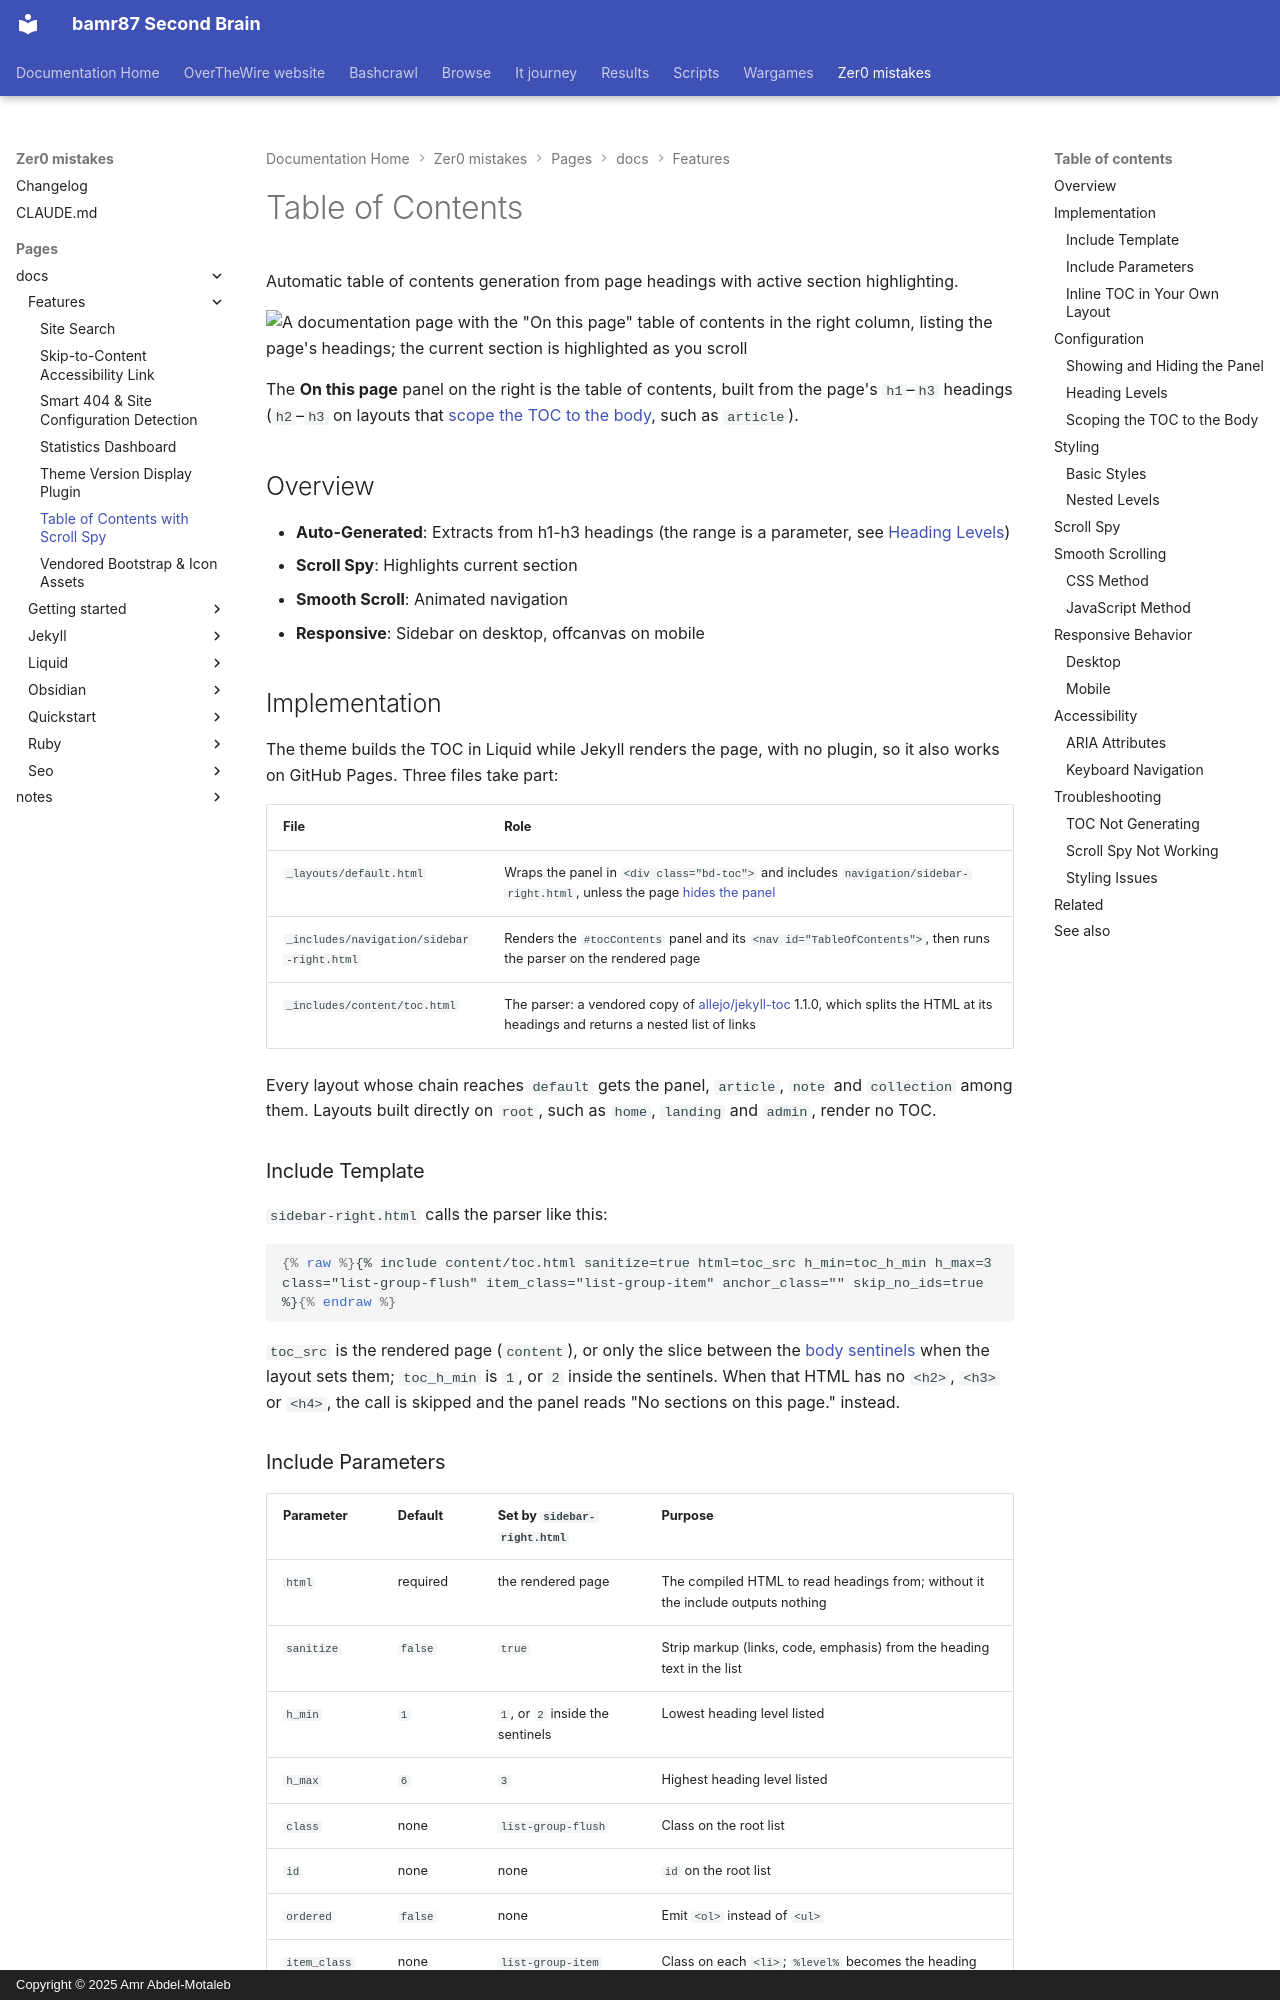

repository: bamr87/README · page: zer0-mistakes/pages/_docs/features/toc/index.html · generator: mkdocs · copyright: Copyright © 2025 Amr Abdel-Motaleb

---
categories:
- docs
- features
description: Automatic table of contents built from a page's h1-h3 headings, with
  a positional scroll spy that bolds the section being read and smooth anchor scrolling.
difficulty: beginner
estimated_reading_time: 10 minutes
keywords:
- table of contents
- toc
- scroll spy
- anchor navigation
- page headings
- jekyll theme
- sidebar
lastmod: 2026-11-15 00:00:00+00:00
layout: default
permalink: /docs/features/toc/
preview: /images/previews/table-of-contents.png
sidebar:
  nav: docs
source_file: pages/_docs/features/toc.md
source_repo: bamr87/zer0-mistakes
source_url: https://github.com/bamr87/zer0-mistakes/blob/main/pages/_docs/features/toc.md
tags:
- toc
- navigation
- headings
- documentation
title: Table of Contents with Scroll Spy
---

# Table of Contents

Automatic table of contents generation from page headings with active section highlighting.

![A documentation page with the "On this page" table of contents in the right column, listing the page's headings; the current section is highlighted as you scroll](/assets/images/docs/features/docs-layout.png)

The **On this page** panel on the right is the table of contents, built from the page's `h1`–`h3` headings (`h2`–`h3` on layouts that [scope the TOC to the body](#scoping-the-toc-to-the-body), such as `article`).

## Overview

- **Auto-Generated**: Extracts from h1-h3 headings (the range is a parameter, see [Heading Levels](#heading-levels))
- **Scroll Spy**: Highlights current section
- **Smooth Scroll**: Animated navigation
- **Responsive**: Sidebar on desktop, offcanvas on mobile

## Implementation

The theme builds the TOC in Liquid while Jekyll renders the page, with no plugin, so it also works on GitHub Pages. Three files take part:

| File | Role |
|------|------|
| `_layouts/default.html` | Wraps the panel in `<div class="bd-toc">` and includes `navigation/sidebar-right.html`, unless the page [hides the panel](#showing-and-hiding-the-panel) |
| `_includes/navigation/sidebar-right.html` | Renders the `#tocContents` panel and its `<nav id="TableOfContents">`, then runs the parser on the rendered page |
| `_includes/content/toc.html` | The parser: a vendored copy of [allejo/jekyll-toc](https://github.com/allejo/jekyll-toc) 1.1.0, which splits the HTML at its headings and returns a nested list of links |

Every layout whose chain reaches `default` gets the panel, `article`, `note` and `collection` among them. Layouts built directly on `root`, such as `home`, `landing` and `admin`, render no TOC.
